7-way image classification set "dataset" from GitHub (Sahil2564/AquaFish); label vocabulary: arowana, crowntail betta, flowerhorn, guppy, halfmoon betta, oscar, ryukin goldfish.

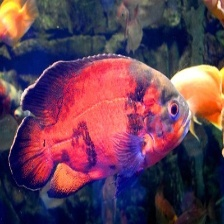
Label: oscar

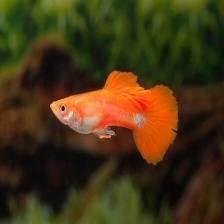
Label: guppy

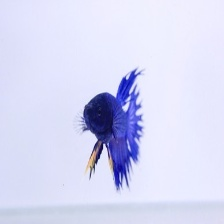
Label: crowntail betta

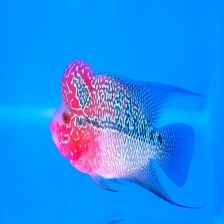
Label: flowerhorn

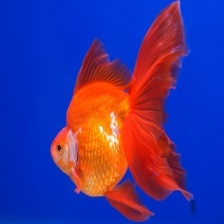
Label: ryukin goldfish

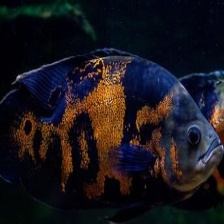
Label: oscar
